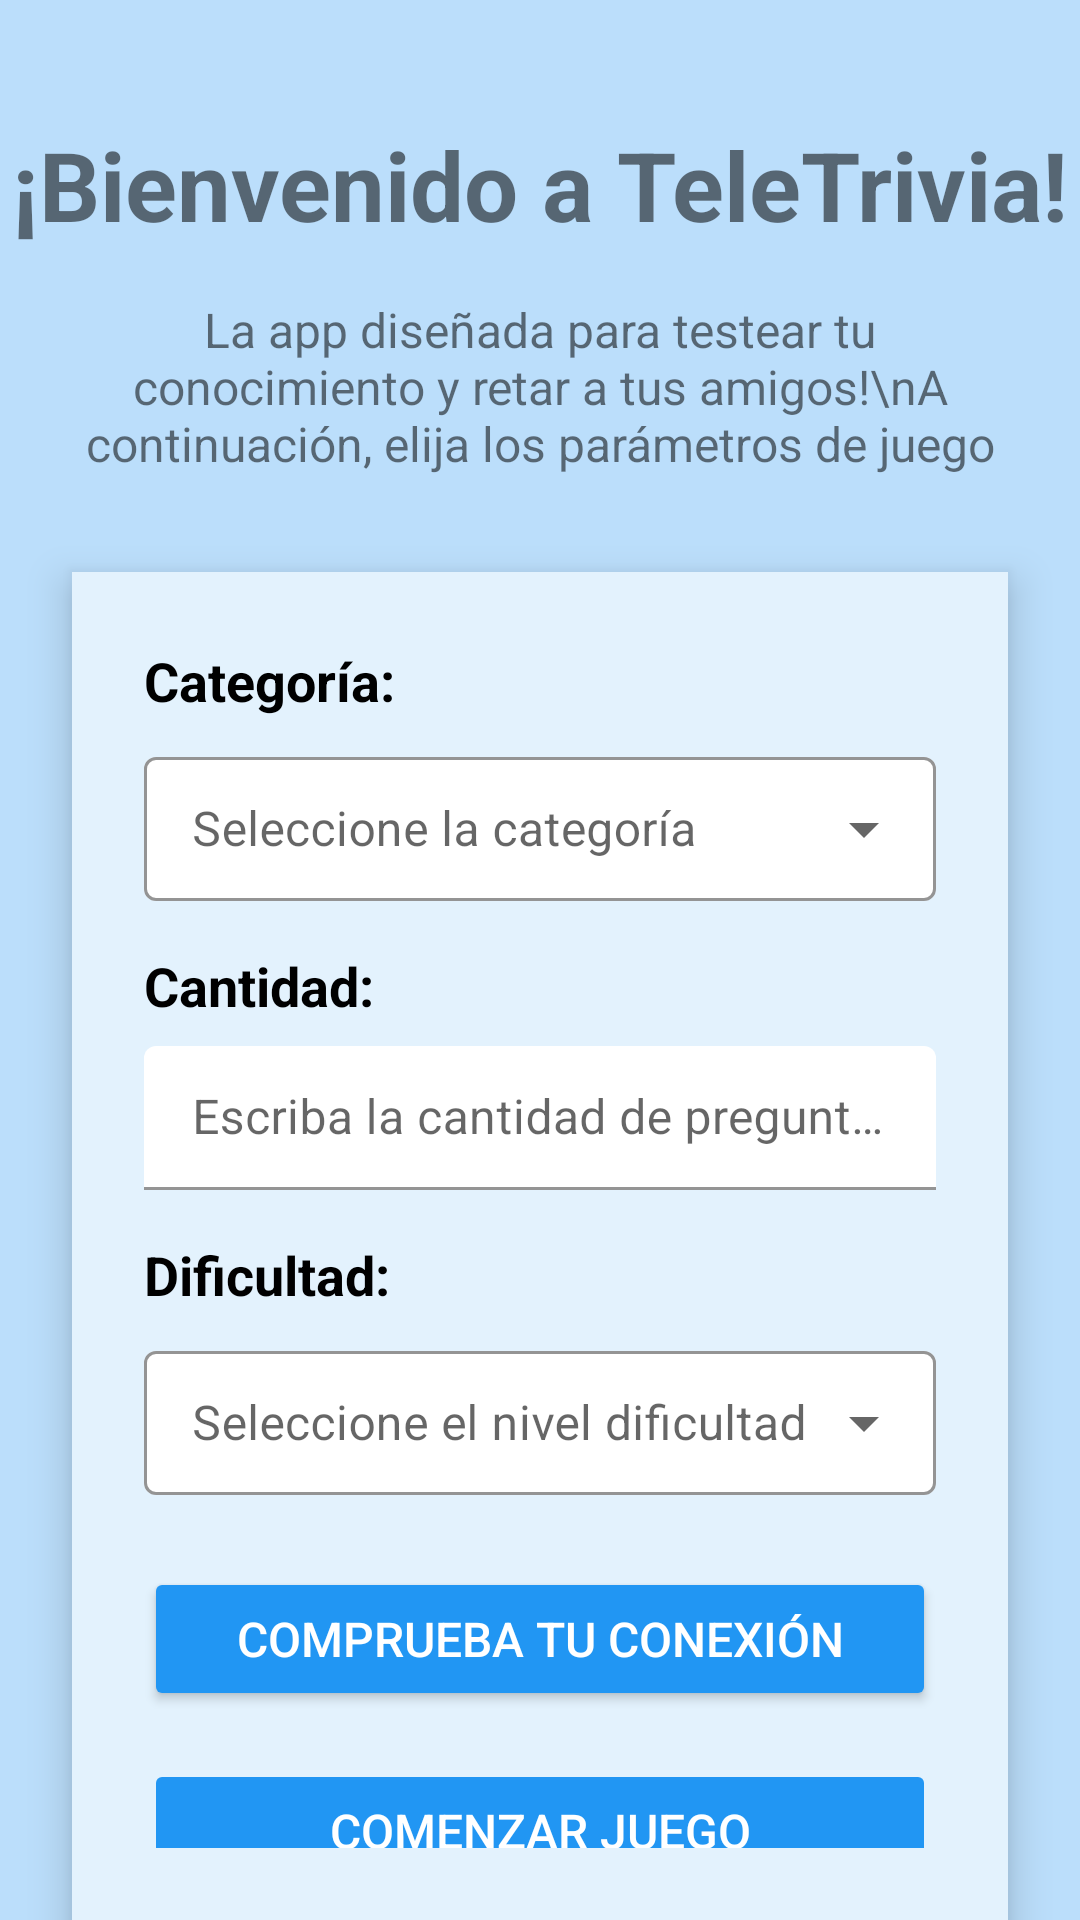

Produce the Android XML layout that renders to this screen, including the resource entries it uses.
<!-- AndroidManifest.xml: application theme Theme.MaterialComponents.Light.NoActionBar -->
<!-- res/layout/activity_main.xml -->
<?xml version="1.0" encoding="utf-8"?>
<RelativeLayout xmlns:android="http://schemas.android.com/apk/res/android"
    xmlns:app="http://schemas.android.com/apk/res-auto"
    xmlns:tools="http://schemas.android.com/tools"
    android:layout_width="match_parent"
    android:layout_height="match_parent"
    android:background="#BBDEFB"
    tools:context=".MainActivity">

    <TextView
        android:id="@+id/appTitle"
        android:layout_width="wrap_content"
        android:layout_height="wrap_content"
        android:layout_centerHorizontal="true"
        android:layout_marginTop="40dp"
        android:text="¡Bienvenido a TeleTrivia!"
        android:textSize="32sp"
        android:textStyle="bold" />

    <TextView
        android:id="@+id/appDescription"
        android:layout_width="match_parent"
        android:layout_height="wrap_content"
        android:layout_below="@id/appTitle"
        android:layout_marginTop="16dp"
        android:layout_marginHorizontal="24dp"
        android:gravity="center"
        android:text="La app diseñada para testear tu conocimiento y retar a tus amigos!\nA continuación, elija los parámetros de juego"
        android:textSize="16sp" />

    
    <LinearLayout
        android:layout_width="366dp"
        android:layout_height="526dp"
        android:layout_below="@id/appDescription"
        android:layout_marginHorizontal="24dp"
        android:layout_marginTop="32dp"
        android:background="#E3F2FD"
        android:elevation="8dp"
        android:orientation="vertical"
        android:padding="24dp">

        
        <TextView
            android:layout_width="match_parent"
            android:layout_height="wrap_content"
            android:text="Categoría:"
            android:textColor="#000000"
            android:textSize="18sp"
            android:textStyle="bold" />

        <com.google.android.material.textfield.TextInputLayout
            android:id="@+id/categoryLayout"
            style="@style/Widget.MaterialComponents.TextInputLayout.OutlinedBox.ExposedDropdownMenu"
            android:layout_width="match_parent"
            android:layout_height="wrap_content"
            android:layout_marginTop="8dp"
            android:layout_marginBottom="16dp"
            app:boxBackgroundColor="@android:color/white"
            app:boxStrokeColor="#2196F3">

            <AutoCompleteTextView
                android:id="@+id/categoryDropdown"
                android:layout_width="match_parent"
                android:layout_height="48dp"
                android:hint="Seleccione la categoría"
                android:inputType="none"/>
        </com.google.android.material.textfield.TextInputLayout>

        
        <TextView
            android:layout_width="match_parent"
            android:layout_height="wrap_content"
            android:text="Cantidad:"
            android:textColor="#000000"
            android:textSize="18sp"
            android:textStyle="bold" />

        <com.google.android.material.textfield.TextInputLayout
            android:id="@+id/amountLayout"
            android:layout_width="match_parent"
            android:layout_height="wrap_content"
            android:layout_marginTop="8dp"
            android:layout_marginBottom="16dp"
            app:boxBackgroundColor="@android:color/white"
            app:boxStrokeColor="#2196F3">

            <com.google.android.material.textfield.TextInputEditText
                android:id="@+id/amountInput"
                android:layout_width="match_parent"
                android:layout_height="48dp"
                android:hint="Escriba la cantidad de preguntas"
                android:inputType="number" />
        </com.google.android.material.textfield.TextInputLayout>

        <TextView
            android:layout_width="match_parent"
            android:layout_height="wrap_content"
            android:text="Dificultad:"
            android:textColor="#000000"
            android:textSize="18sp"
            android:textStyle="bold" />

        <com.google.android.material.textfield.TextInputLayout
            android:id="@+id/difficultyLayout"
            style="@style/Widget.MaterialComponents.TextInputLayout.OutlinedBox.ExposedDropdownMenu"
            android:layout_width="match_parent"
            android:layout_height="wrap_content"
            android:layout_marginTop="8dp"
            android:layout_marginBottom="24dp"
            app:boxBackgroundColor="@android:color/white"
            app:boxStrokeColor="#2196F3">

            <AutoCompleteTextView
                android:id="@+id/difficultyDropdown"
                android:layout_width="match_parent"
                android:layout_height="48dp"
                android:hint="Seleccione el nivel dificultad"
                android:inputType="none" />
        </com.google.android.material.textfield.TextInputLayout>

        <Button
            android:id="@+id/checkConnectionButton"
            android:layout_width="match_parent"
            android:layout_height="48dp"
            android:layout_marginBottom="16dp"
            android:backgroundTint="#2196F3"
            android:text="Comprueba tu conexión"
            android:textColor="@android:color/white"
            android:textSize="16sp" />

        <Button
            android:id="@+id/startButton"
            android:layout_width="match_parent"
            android:layout_height="48dp"
            android:backgroundTint="#2196F3"
            android:enabled="false"
            android:text="Comenzar juego"
            android:textColor="@android:color/white"
            android:textSize="16sp" />
    </LinearLayout>
</RelativeLayout>
<!-- resources referenced by this layout -->
<resources>

</resources>
